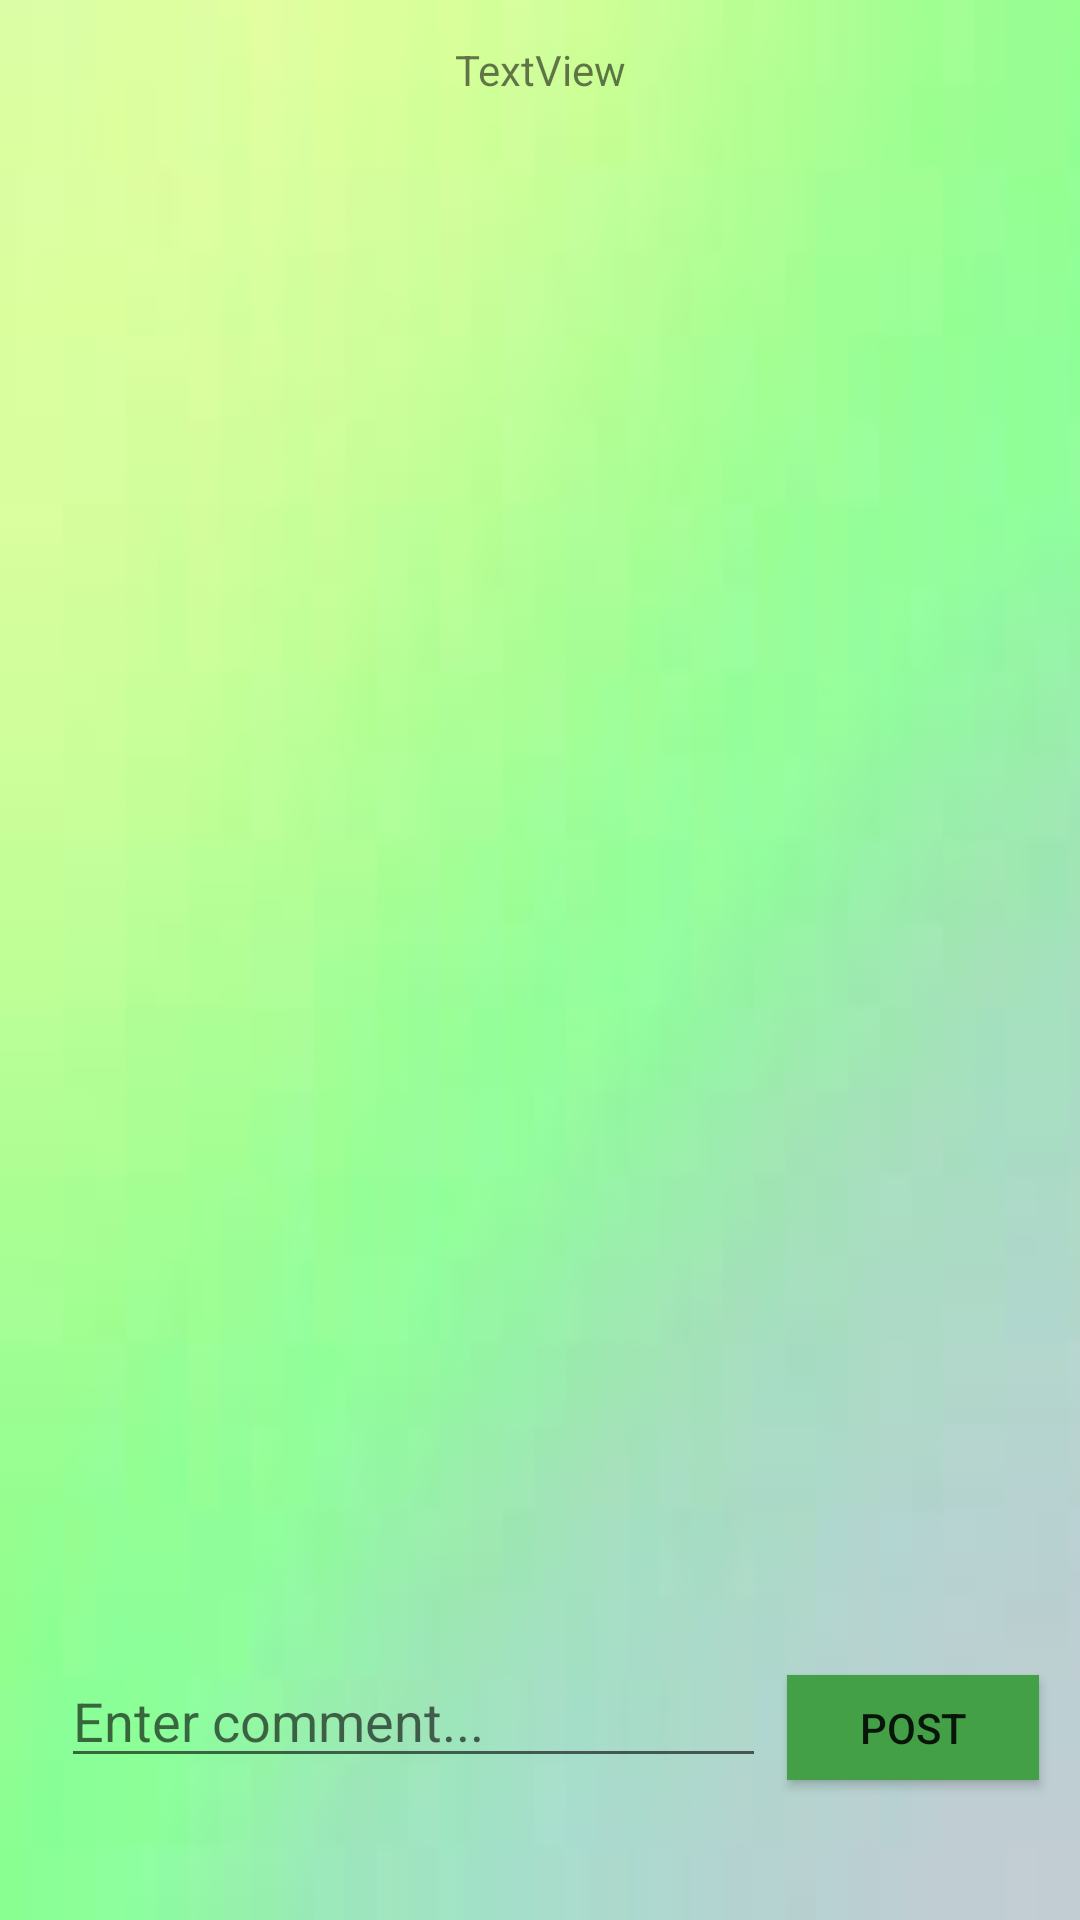

Reconstruct the res/layout file that produces this screen, plus the resources it refers to.
<!-- AndroidManifest.xml: application theme AppTheme -->
<!-- res/layout/activity_comment.xml -->
<?xml version="1.0" encoding="utf-8"?>
<androidx.constraintlayout.widget.ConstraintLayout xmlns:android="http://schemas.android.com/apk/res/android"
    xmlns:app="http://schemas.android.com/apk/res-auto"
    xmlns:tools="http://schemas.android.com/tools"
    android:layout_width="match_parent"
    android:layout_height="match_parent"
    android:background="@drawable/background2"
    tools:context=".CommentActivity">

    <androidx.recyclerview.widget.RecyclerView
        android:id="@+id/commentRCV"
        android:layout_width="358dp"
        android:layout_height="422dp"
        android:layout_marginStart="1dp"
        android:layout_marginLeft="1dp"
        android:layout_marginTop="1dp"
        android:layout_marginEnd="1dp"
        android:layout_marginRight="1dp"
        android:layout_marginBottom="1dp"
        app:layout_constraintBottom_toBottomOf="parent"
        app:layout_constraintEnd_toEndOf="parent"
        app:layout_constraintHorizontal_bias="0.49"
        app:layout_constraintStart_toStartOf="parent"
        app:layout_constraintTop_toTopOf="parent"
        app:layout_constraintVertical_bias="0.338" />

    <EditText
        android:id="@+id/commentText"
        android:layout_width="235dp"
        android:layout_height="40dp"
        android:ems="10"
        android:hint="Enter comment..."
        android:inputType="textPersonName"
        app:layout_constraintBottom_toBottomOf="parent"
        app:layout_constraintEnd_toEndOf="parent"
        app:layout_constraintHorizontal_bias="0.163"
        app:layout_constraintStart_toStartOf="parent"
        app:layout_constraintTop_toTopOf="parent"
        app:layout_constraintVertical_bias="0.921" />

    <Button
        android:id="@+id/commentButton"
        android:layout_width="84dp"
        android:layout_height="35dp"
        android:background="#FF43A047"
        android:text="Post"
        app:layout_constraintBottom_toBottomOf="parent"
        app:layout_constraintEnd_toEndOf="parent"
        app:layout_constraintHorizontal_bias="0.951"
        app:layout_constraintStart_toStartOf="parent"
        app:layout_constraintTop_toTopOf="parent"
        app:layout_constraintVertical_bias="0.923" />

    <TextView
        android:id="@+id/adTitle"
        android:layout_width="wrap_content"
        android:layout_height="wrap_content"
        android:text="TextView"
        app:layout_constraintBottom_toBottomOf="parent"
        app:layout_constraintEnd_toEndOf="parent"
        app:layout_constraintHorizontal_bias="0.5"
        app:layout_constraintStart_toStartOf="parent"
        app:layout_constraintTop_toTopOf="parent"
        app:layout_constraintVertical_bias="0.022" />

</androidx.constraintlayout.widget.ConstraintLayout>
<!-- resources referenced by this layout -->
<resources>
  <!-- drawable background2: jpeg bitmap (drawable, 2336 bytes) -->
  <style name="AppTheme" parent="Theme.AppCompat.Light.DarkActionBar">
          
          <item name="colorPrimary">#FF43A047</item>
          <item name="colorPrimaryDark">#000000</item>
      </style>
</resources>
